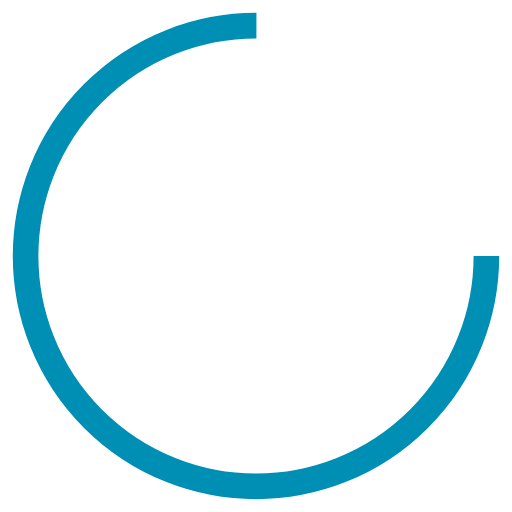
t = 0.00 s
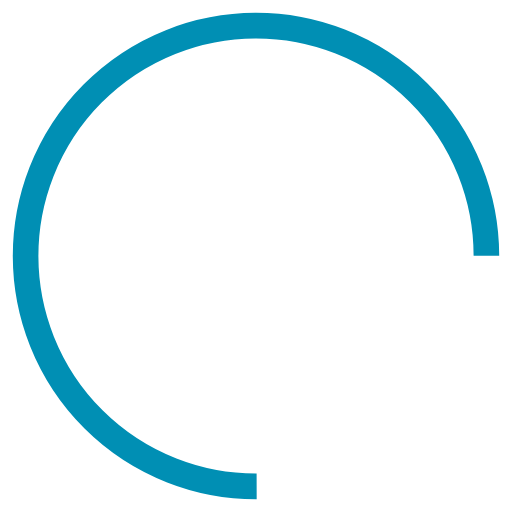
t = 0.22 s
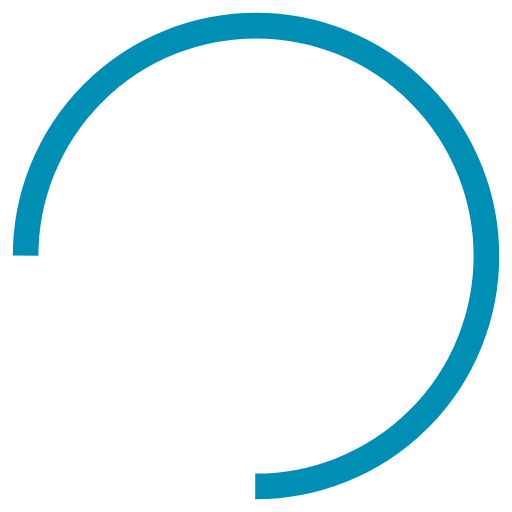
t = 0.44 s
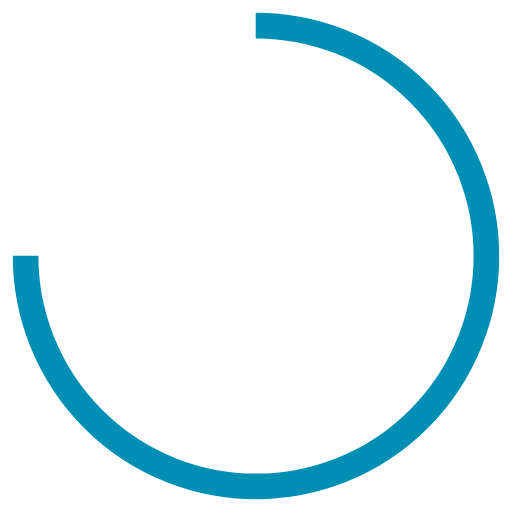
t = 0.65 s

The animated SVG that drew these frames (rendered in a browser with its animation timeline set to each time). Animation: 1 SMIL element (animateTransform=1); one cycle of 0.87 s, repeats indefinitely.

<?xml version="1.0" encoding="utf-8"?>
<svg xmlns="http://www.w3.org/2000/svg" xmlns:xlink="http://www.w3.org/1999/xlink" style="background: none; display: block; shape-rendering: auto;" width="100px" height="100px" viewBox="0 0 100 100" preserveAspectRatio="xMidYMid">
<circle cx="50" cy="50" fill="none" stroke="#008fb4" stroke-width="5" r="45" stroke-dasharray="212.05750411731105 72.68583470577035">
  <animateTransform attributeName="transform" type="rotate" repeatCount="indefinite" dur="0.8695652173913042s" values="0 50 50;360 50 50" keyTimes="0;1"></animateTransform>
</circle>
<!-- [ldio] generated by https://loading.io/ --></svg>